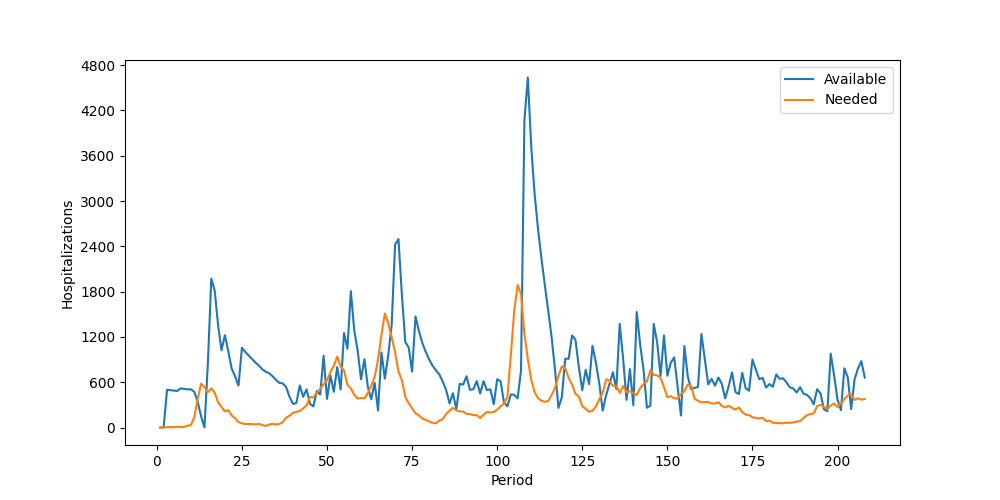

The file beside this chart, header and first rows:
Period, Inventory, Arrived, Available, Needed, Succeeded, Failed, Lost
1, 0, 0, 0, 0, 0, 0, 0
2, 0, 0, 0, 0, 0, 0, 0
3, 0, 500, 500, 5, 5, 0, 0
4, 495, 0, 495, 6, 6, 0, 0
5, 489, 0, 489, 5, 5, 0, 0
6, 484, 0, 484, 9, 9, 0, 0
7, 475, 43, 518, 6, 6, 0, 0
8, 512, 0, 512, 7, 7, 0, 0
9, 505, 0, 505, 25, 25, 0, 0
10, 480, 26, 506, 32, 32, 0, 0
11, 474, 0, 474, 134, 134, 0, 0
12, 340, 0, 340, 377, 340, 37, 0
13, 0, 150, 150, 581, 150, 431, 0
14, 0, 0, 0, 534, 0, 534, 0
15, 0, 850, 850, 465, 465, 0, 0
16, 385, 1586, 1971, 519, 519, 0, 0
17, 1452, 364, 1816, 461, 461, 0, 0
18, 1355, 0, 1355, 332, 332, 0, 0
19, 1023, 0, 1023, 274, 274, 0, 0
20, 749, 474, 1223, 214, 214, 0, 0
21, 1009, 0, 1009, 230, 230, 0, 0
22, 779, 0, 779, 158, 158, 0, 0
23, 621, 57, 678, 122, 122, 0, 0
24, 556, 0, 556, 70, 70, 0, 0
25, 486, 569, 1055, 55, 55, 0, 0
26, 1000, 0, 1000, 47, 47, 0, 0
27, 953, 0, 953, 46, 46, 0, 0
28, 907, 0, 907, 47, 47, 0, 0
29, 860, 0, 860, 40, 40, 0, 0
30, 820, 0, 820, 49, 49, 0, 0
31, 771, 0, 771, 32, 32, 0, 0
32, 739, 0, 739, 20, 20, 0, 0
33, 719, 0, 719, 39, 39, 0, 0
34, 680, 0, 680, 48, 48, 0, 0
35, 632, 0, 632, 41, 41, 0, 0
36, 591, 0, 591, 47, 47, 0, 0
37, 544, 41, 585, 71, 71, 0, 0
38, 514, 20, 534, 129, 129, 0, 0
39, 405, 0, 405, 156, 156, 0, 0
40, 249, 63, 312, 196, 196, 0, 0
41, 116, 209, 325, 207, 207, 0, 0
42, 118, 438, 556, 218, 218, 0, 0
43, 338, 69, 407, 253, 253, 0, 0
44, 154, 351, 505, 293, 293, 0, 0
45, 212, 101, 313, 405, 313, 92, 0
46, 0, 279, 279, 399, 279, 120, 0
47, 0, 484, 484, 464, 464, 0, 0
48, 20, 418, 438, 514, 438, 76, 0
49, 0, 951, 951, 572, 572, 0, 0
50, 379, 0, 379, 625, 379, 246, 0
51, 0, 690, 690, 733, 690, 43, 0
52, 0, 472, 472, 818, 472, 346, 0
53, 0, 800, 800, 940, 800, 140, 0
54, 0, 503, 503, 806, 503, 303, 0
55, 0, 1252, 1252, 757, 757, 0, 0
56, 495, 548, 1043, 565, 565, 0, 0
57, 478, 1329, 1807, 518, 518, 0, 0
58, 1289, 0, 1289, 434, 434, 0, 0
59, 855, 166, 1021, 383, 383, 0, 0
60, 638, 0, 638, 391, 391, 0, 0
... 148 more rows
